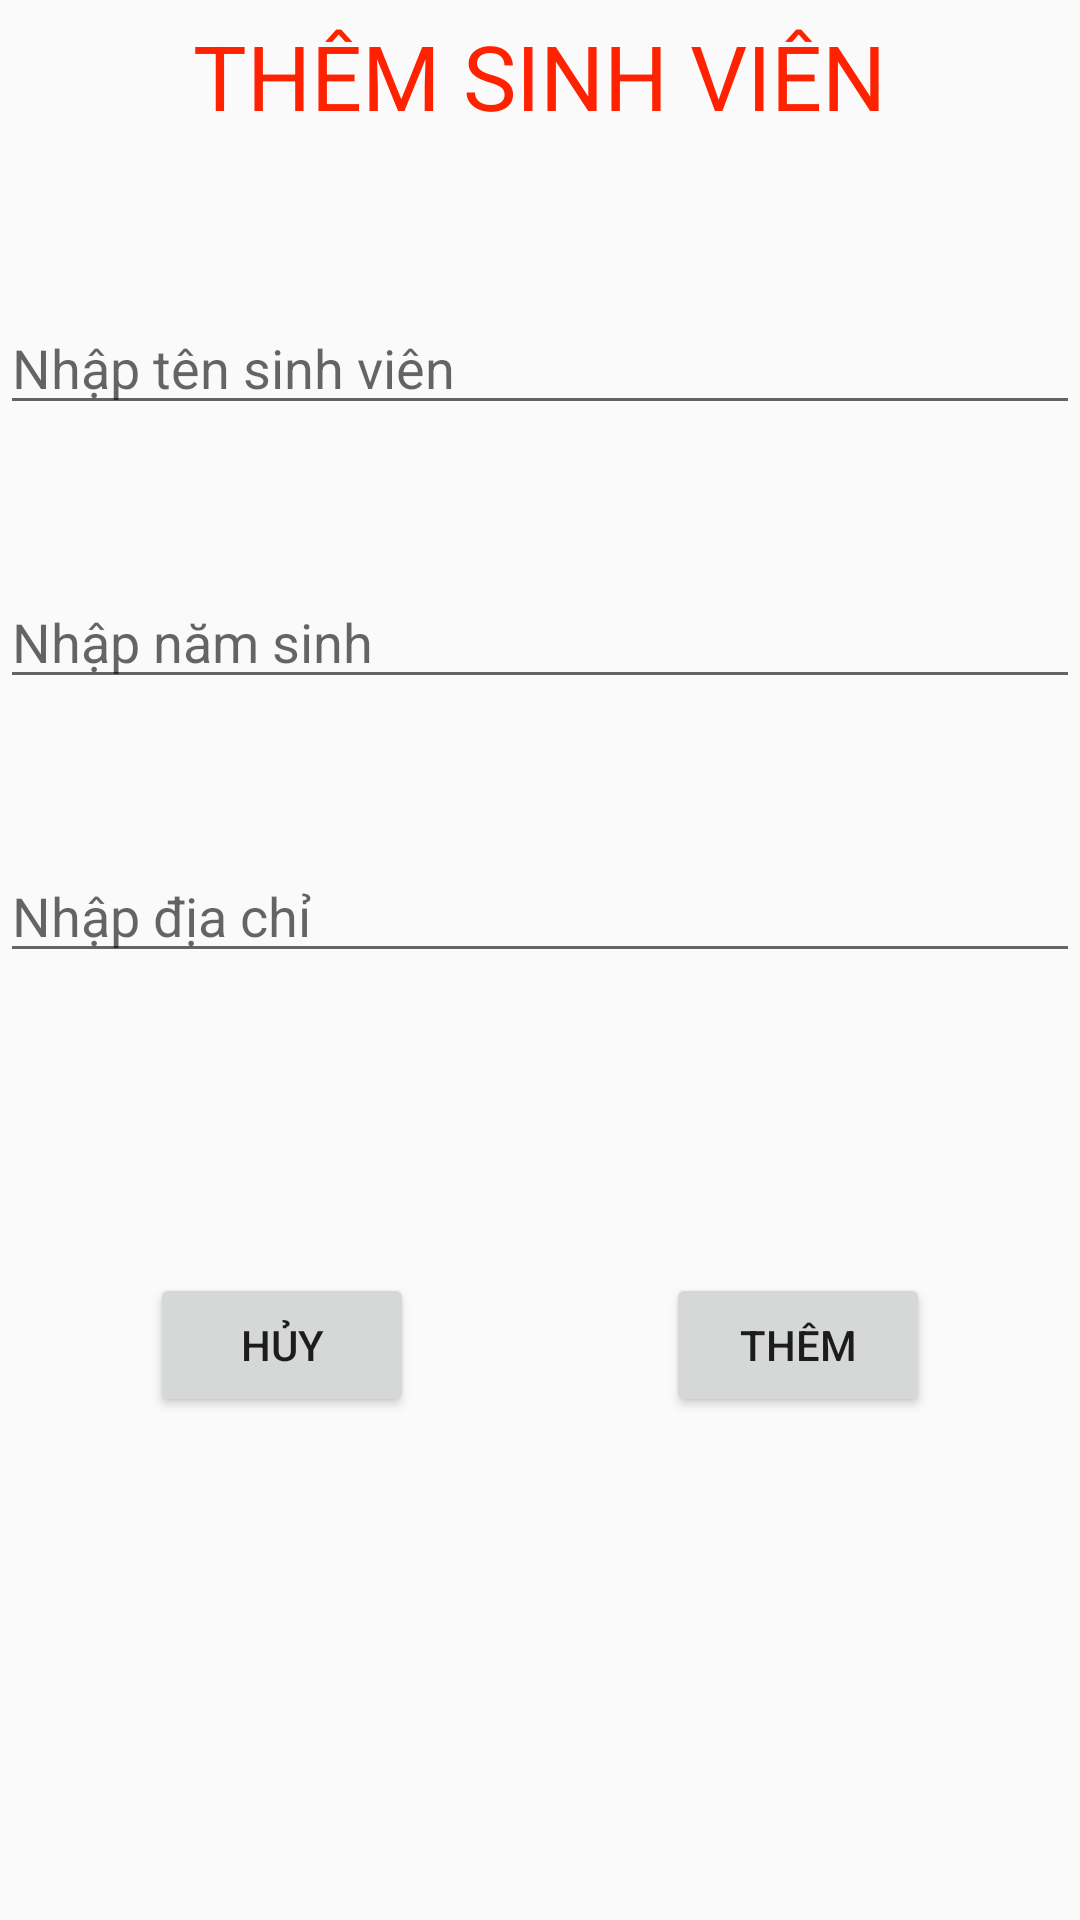

Write the Android layout XML for this screen, with the resource values it uses.
<!-- AndroidManifest.xml: application theme AppTheme -->
<!-- res/layout/activity_them.xml -->
<?xml version="1.0" encoding="utf-8"?>
<RelativeLayout
    xmlns:android="http://schemas.android.com/apk/res/android"
    xmlns:app="http://schemas.android.com/apk/res-auto"
    xmlns:tools="http://schemas.android.com/tools"
    android:layout_width="match_parent"
    android:layout_height="match_parent"
    tools:context=".ThemActivity">


    <RelativeLayout
        android:visibility="gone"
        android:id="@+id/relativeLoading"
        android:layout_width="match_parent"
        android:layout_height="match_parent">
        <include
            layout="@layout/layout_loading" />
    </RelativeLayout>

    <TextView
        android:layout_marginTop="10dp"
        android:layout_centerHorizontal="true"
        android:textColor="#f20"
        android:textAllCaps="true"
        android:text="@string/label_title_insert"
        android:id="@+id/textviewTitle"
        style="@style/TextDefault"/>
    <EditText
        android:maxLength="50"
        android:maxLines="1"
        android:hint="@string/label_edit_name"
        android:layout_below="@id/textviewTitle"
        android:layout_marginTop="50dp"
        android:id="@+id/edittextName"
        android:layout_width="match_parent"
        android:layout_height="wrap_content"/>
    <EditText
        android:inputType="number"
        android:maxLength="4"
        android:maxLines="1"
        android:hint="@string/label_edit_age"
        android:layout_below="@id/edittextName"
        android:layout_marginTop="50dp"
        android:id="@+id/edittextAge"
        android:layout_width="match_parent"
        android:layout_height="wrap_content"/>
    <EditText
        android:maxLength="100"
        android:maxLines="1"
        android:hint="@string/label_edit_address"
        android:layout_below="@id/edittextAge"
        android:layout_marginTop="50dp"
        android:id="@+id/edittextAddress"
        android:layout_width="match_parent"
        android:layout_height="wrap_content"/>
    <Button
        android:id="@+id/buttonCancel"
        android:layout_marginLeft="50dp"
        android:layout_marginTop="100dp"
        android:layout_below="@id/edittextAddress"
        android:text="@string/label_cancel"
        android:layout_width="wrap_content"
        android:layout_height="wrap_content"/>
    <Button
        android:layout_alignParentRight="true"
        android:id="@+id/buttonInsert"
        android:layout_marginRight="50dp"
        android:layout_marginTop="100dp"
        android:layout_below="@id/edittextAddress"
        android:text="Thêm"
        android:layout_width="wrap_content"
        android:layout_height="wrap_content"/>


</RelativeLayout>
<!-- res/layout/layout_loading.xml (included above) -->
<?xml version="1.0" encoding="utf-8"?>
<LinearLayout
    xmlns:android="http://schemas.android.com/apk/res/android"
    android:orientation="vertical"
    android:gravity="center"
    android:background="#80CACACA"
    android:layout_width="match_parent"
    android:layout_height="match_parent">

    <ProgressBar
        android:layout_width="150dp"
        android:layout_height="150dp"/>
</LinearLayout>
<!-- resources referenced by this layout -->
<resources>
  <string name="label_cancel">Hủy</string>
  <string name="label_edit_address">Nhập địa chỉ</string>
  <string name="label_edit_age">Nhập năm sinh</string>
  <string name="label_edit_name">Nhập tên sinh viên</string>
  <string name="label_title_insert">Thêm sinh viên</string>
  <style name="TextDefault" parent="android:Widget.TextView">
          <item name="android:maxLines">1</item>
          <item name="android:ellipsize">end</item>
          <item name="android:layout_margin">5dp</item>
          <item name="android:textSize">30sp</item>
          <item name="android:layout_width">wrap_content</item>
          <item name="android:layout_height">wrap_content</item>
      </style>
  <style name="AppTheme" parent="Theme.AppCompat.Light.DarkActionBar">
          
          <item name="colorPrimary">@color/colorPrimary</item>
          <item name="colorPrimaryDark">@color/colorPrimaryDark</item>
          <item name="colorAccent">@color/colorAccent</item>
      </style>
  <!-- not gathered from this repository: default colours our renderer supplied (Android Studio template values) -->
  <color name="colorPrimary">#FF6200EE</color>
  <color name="colorPrimaryDark">#FF3700B3</color>
  <color name="colorAccent">#FF03DAC5</color>
</resources>
